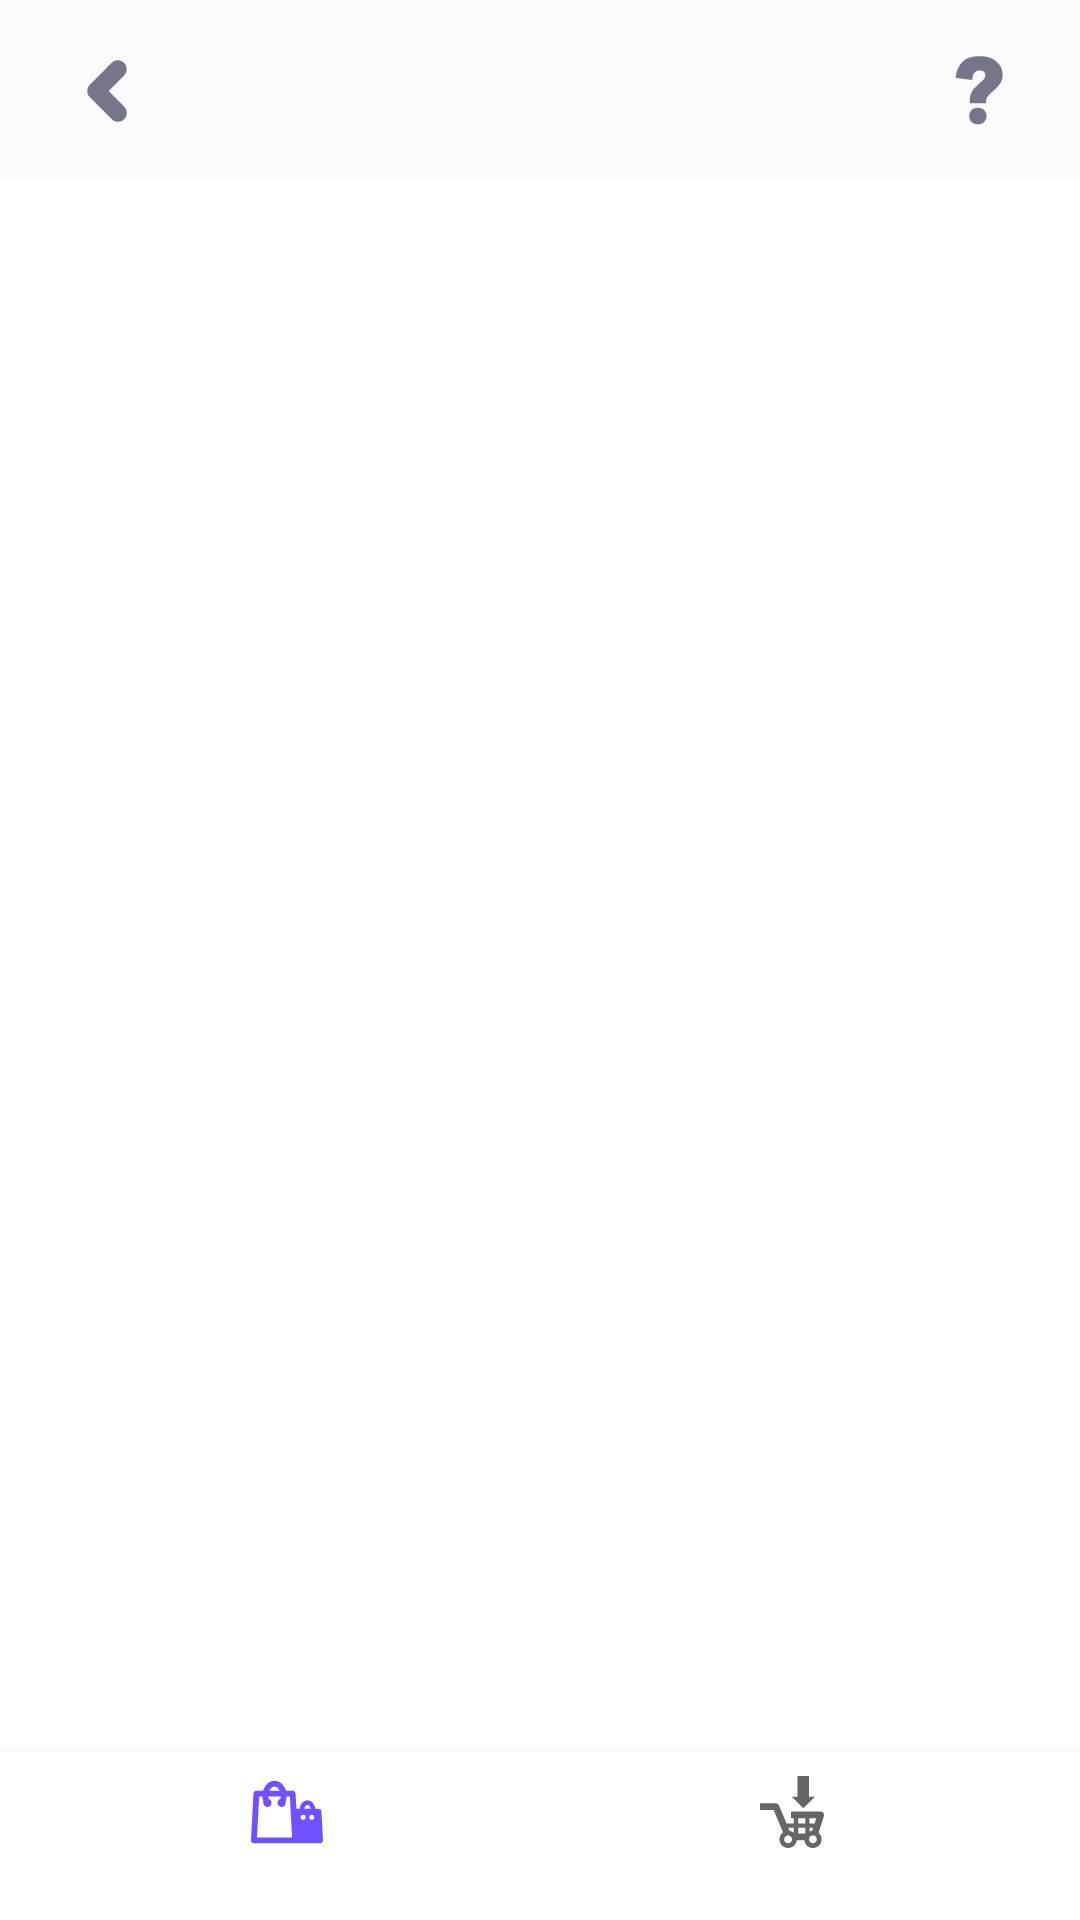

Write the Android layout XML for this screen, with the resource values it uses.
<!-- AndroidManifest.xml: application theme AppTheme -->
<!-- res/layout/activity_main.xml -->
<?xml version="1.0" encoding="utf-8"?>
<androidx.constraintlayout.widget.ConstraintLayout xmlns:android="http://schemas.android.com/apk/res/android"
    xmlns:app="http://schemas.android.com/apk/res-auto"
    android:id="@+id/container"
    android:layout_width="match_parent"
    android:layout_height="match_parent">

    <include
        android:id="@+id/actionBar"
        layout="@layout/action_bar"/>

    <androidx.fragment.app.FragmentContainerView
        android:id="@+id/nav_host_fragment"
        android:layout_width="match_parent"
        android:layout_height="0dp"
        android:layout_weight="1"
        app:defaultNavHost="true"
        app:layout_constraintBottom_toTopOf="@id/nav_view"
        app:layout_constraintHorizontal_bias="0.0"
        app:layout_constraintLeft_toLeftOf="parent"
        app:layout_constraintRight_toRightOf="parent"
        app:layout_constraintTop_toBottomOf="@+id/actionBar"
        app:navGraph="@navigation/home_navigation" />

    <com.google.android.material.bottomnavigation.BottomNavigationView
        android:id="@+id/nav_view"
        android:layout_width="0dp"
        android:layout_height="wrap_content"
        android:layout_marginStart="0dp"
        android:layout_marginEnd="0dp"
        android:background="?android:attr/windowBackground"
        app:layout_constraintBottom_toBottomOf="parent"
        app:layout_constraintLeft_toLeftOf="parent"
        app:layout_constraintRight_toRightOf="parent"
        app:menu="@menu/bottom_nav_menu" />

</androidx.constraintlayout.widget.ConstraintLayout>
<!-- res/layout/action_bar.xml (included above) -->
<?xml version="1.0" encoding="utf-8"?>
<androidx.appcompat.widget.Toolbar xmlns:android="http://schemas.android.com/apk/res/android"
    xmlns:app="http://schemas.android.com/apk/res-auto"
    xmlns:tools="http://schemas.android.com/tools"
    android:id="@+id/toolbar"
    android:layout_width="match_parent"
    android:layout_height="60dp"
    android:background="@color/colorWhite"
    android:minHeight="?attr/actionBarSize">

    <androidx.constraintlayout.widget.ConstraintLayout
        android:layout_width="match_parent"
        android:layout_height="wrap_content"
        android:paddingTop="8dp"
        android:paddingBottom="8dp">

        <androidx.appcompat.widget.AppCompatImageView
            android:id="@+id/iv_back"
            android:layout_width="40dp"
            android:layout_height="40dp"
            android:scaleType="center"
            app:layout_constraintBottom_toBottomOf="parent"
            app:layout_constraintHorizontal_bias="0.0"
            app:layout_constraintStart_toStartOf="parent"
            app:layout_constraintTop_toTopOf="parent"
            app:srcCompat="@drawable/ic_go_back"
            tools:visibility="visible" />

        <androidx.appcompat.widget.AppCompatImageView
            android:id="@+id/iv_info"
            android:layout_marginEnd="20dp"
            android:padding="5dp"
            android:layout_width="wrap_content"
            android:layout_height="wrap_content"
            android:scaleType="center"
            app:layout_constraintBottom_toBottomOf="parent"
            app:layout_constraintHorizontal_bias="0.0"
            app:layout_constraintEnd_toEndOf="parent"
            app:layout_constraintTop_toTopOf="parent"
            app:srcCompat="@drawable/ic_question_tag"
            android:tint="@color/colorGrayDark"
            tools:visibility="visible" />

    </androidx.constraintlayout.widget.ConstraintLayout>

</androidx.appcompat.widget.Toolbar>
<!-- resources referenced by this layout -->
<resources>
  <color name="colorGrayDark">#75768a</color>
  <color name="colorWhite">#Fafafe</color>
  <!-- drawable ic_go_back (drawable) -->
  <vector xmlns:android="http://schemas.android.com/apk/res/android"
      android:width="16.07dp"
      android:height="23.33dp"
      android:viewportWidth="24.11"
      android:viewportHeight="35">
      <path
          android:pathData="M2.95,14.85L13.87,3.93c0.84,-0.84 1.95,-1.3 3.14,-1.3c1.19,0 2.3,0.46 3.14,1.3c0.84,0.84 1.3,1.95 1.3,3.14c0,1.19 -0.46,2.3 -1.3,3.14l-7.78,7.78l7.82,7.82c0.84,0.84 1.3,1.95 1.3,3.14c0,1.19 -0.46,2.3 -1.3,3.14c-0.84,0.84 -1.95,1.3 -3.14,1.3c-1.19,0 -2.3,-0.46 -3.14,-1.3L2.95,21.13c-0.84,-0.84 -1.3,-1.95 -1.3,-3.14C1.65,16.8 2.11,15.69 2.95,14.85z"
          android:fillColor="@color/colorGrayDark"/>
  </vector>
  <!-- drawable ic_question_tag (drawable) -->
  <vector xmlns:android="http://schemas.android.com/apk/res/android"
      android:width="17.24dp"
      android:height="25.23dp"
      android:viewportWidth="30.24"
      android:viewportHeight="41.23">
    <path
        android:pathData="M19.15,27.79H9.73v-0.94c0,-1.6 0.18,-2.9 0.55,-3.9c0.36,-1 0.9,-1.91 1.62,-2.74c0.72,-0.83 2.33,-2.28 4.85,-4.36c1.34,-1.09 2.01,-2.09 2.01,-3c0,-0.91 -0.27,-1.61 -0.81,-2.12c-0.54,-0.5 -1.35,-0.76 -2.44,-0.76c-1.17,0 -2.14,0.39 -2.91,1.16c-0.77,0.78 -1.26,2.13 -1.47,4.06L1.5,14.01c0.33,-3.54 1.61,-6.38 3.85,-8.54c2.24,-2.16 5.67,-3.23 10.3,-3.23c3.6,0 6.51,0.75 8.72,2.26c3.01,2.03 4.51,4.74 4.51,8.13c0,1.4 -0.39,2.76 -1.16,4.06c-0.78,1.31 -2.36,2.9 -4.76,4.78c-1.67,1.32 -2.72,2.38 -3.16,3.18C19.37,25.46 19.15,26.5 19.15,27.79zM13.85,30.29h1.19c2.46,0 4.45,1.99 4.45,4.45l0,0c0,2.46 -1.99,4.45 -4.45,4.45h-1.19c-2.46,0 -4.45,-1.99 -4.45,-4.45l0,0C9.41,32.29 11.4,30.29 13.85,30.29z"
        android:fillColor="#C22E27"/>
  </vector>
  <style name="AppTheme" parent="Theme.MaterialComponents.Light.NoActionBar">
          
          <item name="colorPrimary">@color/colorPrimary</item>
          <item name="colorPrimaryDark">@color/colorDark</item>
          <item name="colorAccent">@color/colorAccent</item>
      </style>
  <color name="colorPrimary">#7350ff</color>
  <color name="colorDark">#212240</color>
  <color name="colorAccent">#2a86f5</color>
</resources>
